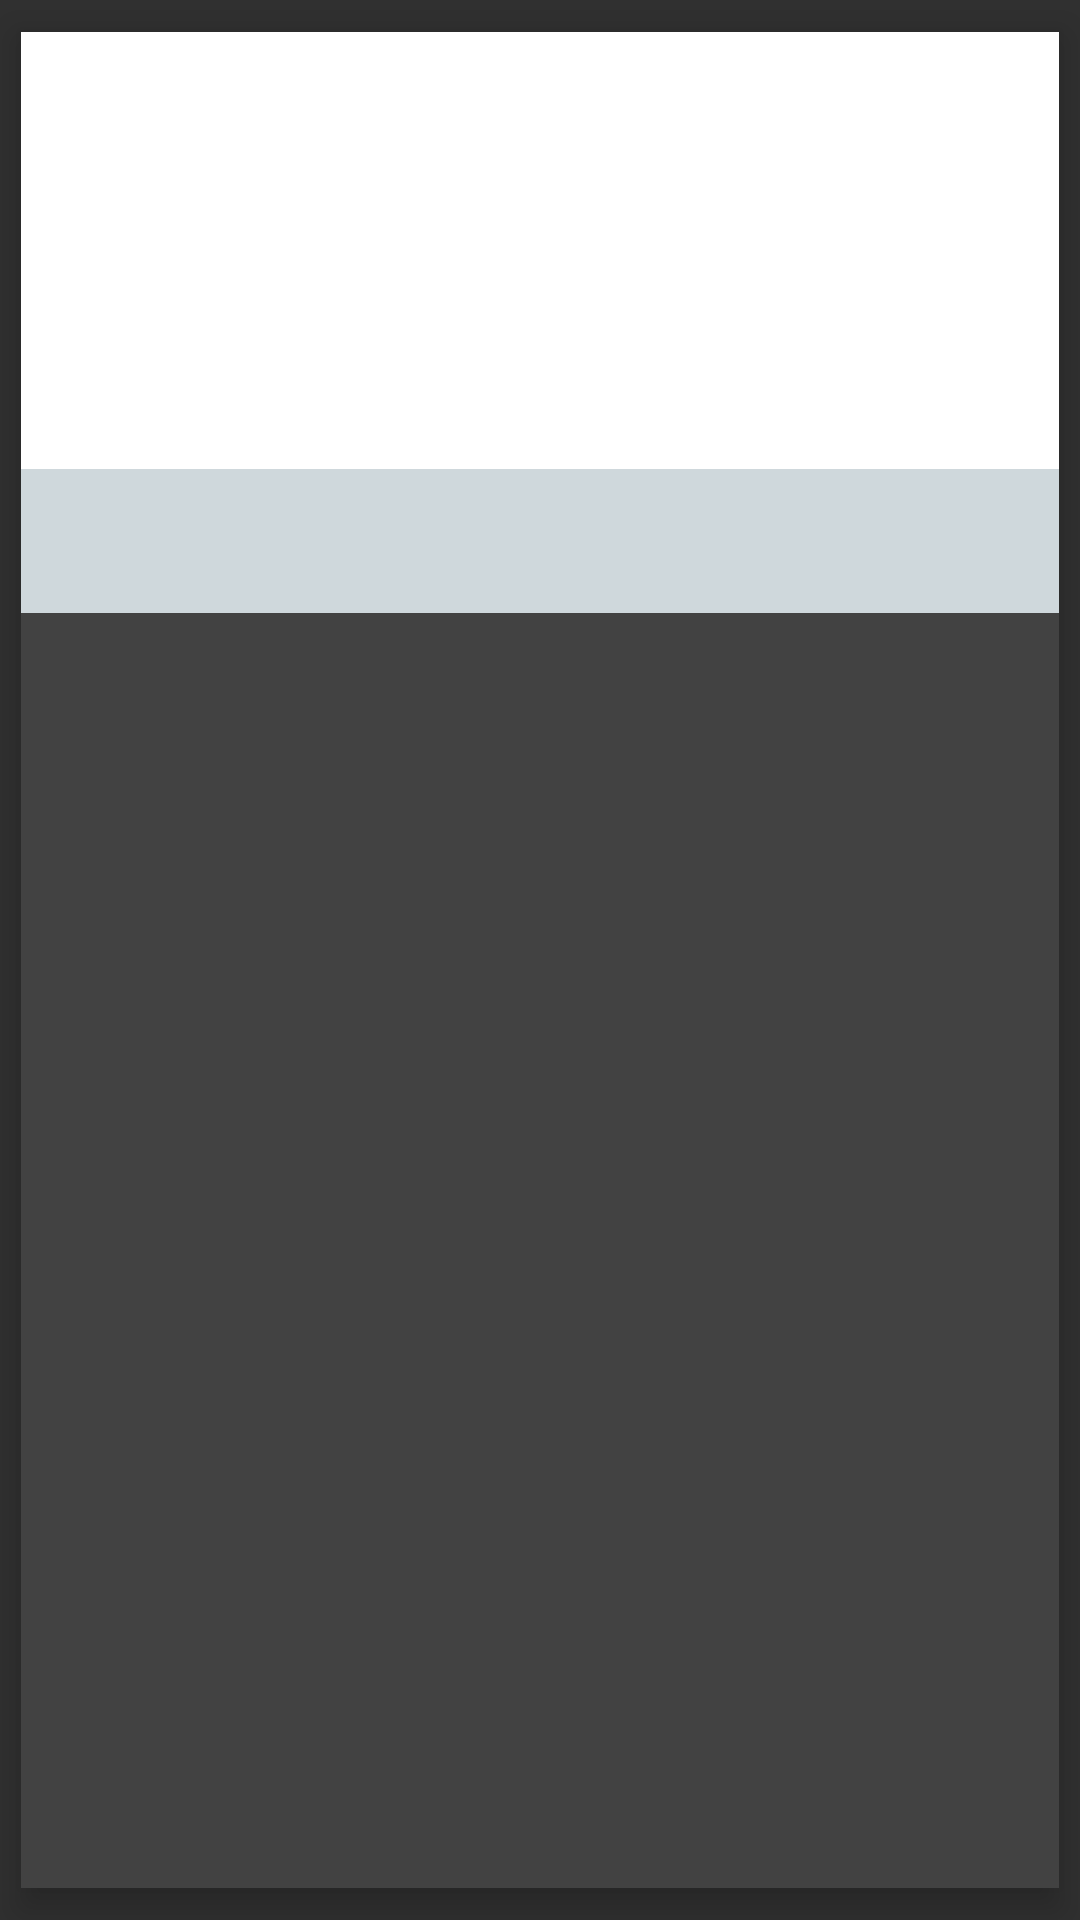

Reconstruct the res/layout file that produces this screen, plus the resources it refers to.
<!-- AndroidManifest.xml: application theme AppTheme -->
<!-- res/layout/trader_card_ft.xml -->
<?xml version="1.0" encoding="utf-8"?>
<android.support.v7.widget.CardView
    android:id="@+id/card_view_AT"
    xmlns:android="http://schemas.android.com/apk/res/android"
    xmlns:cardview="http://schemas.android.com/apk/res-auto"
    android:layout_width="wrap_content"
    android:layout_height="wrap_content"
    cardview:cardCornerRadius="@dimen/card_corner_radius_ft"
    cardview:cardElevation="@dimen/card_elevation_ft"
    cardview:cardUseCompatPadding="true" xmlns:card_view="http://schemas.android.com/tools">

    <LinearLayout
        android:layout_width="match_parent"
        android:layout_height="wrap_content"
        android:orientation="vertical">

        <RelativeLayout
            android:layout_width="match_parent"
            android:layout_height="wrap_content"
            android:background="@color/cardview_light_background"
            android:padding="@dimen/activity_base_margin">

            <TextView
                android:id="@+id/tvTraderName_AT"
                style="@style/trader_name_trader_card_style"/>

            <TextView
                android:id="@+id/tvRegion_AT"
                style="@style/region_trader_card_style"/>

            <TextView
                android:id="@+id/tvCity_AT"
                style="@style/city_trader_card_style"/>

            <TextView
                android:id="@+id/tvPhoneNumber_AT"
                style="@style/phone_trader_card_style"/>

            <TextView
                android:id="@+id/tvAddress_AT"
                style="@style/address_trader_card_style"/>

        </RelativeLayout>

        <android.support.design.widget.TabLayout
            android:id="@+id/tabs_FT"
            android:layout_width="match_parent"
            android:layout_height="wrap_content"
            android:background="@color/primary_light"
            cardview:tabIndicatorColor="@color/accent"
            cardview:tabGravity="fill">
        </android.support.design.widget.TabLayout>

    </LinearLayout>

</android.support.v7.widget.CardView>
<!-- resources referenced by this layout -->
<resources>
  <color name="accent">#FF4081</color>
  <color name="primary_light">#CFD8DC</color>
  <dimen name="activity_base_margin">16dp</dimen>
  <dimen name="card_corner_radius_ft">0dp</dimen>
  <dimen name="card_elevation_ft">7dp</dimen>
  <style name="address_trader_card_style">
          <item name="android:layout_width">wrap_content</item>
          <item name="android:layout_height">wrap_content</item>
          <item name="android:layout_alignParentRight">true</item>
          <item name="android:layout_below">@+id/tvPhoneNumber_AT</item>
          <item name="android:textAppearance">@style/TextAppearance.AppCompat.Small</item>
          <item name="android:textColor">@color/secondary_text</item>
      </style>
  <style name="city_trader_card_style">
          <item name="android:layout_width">wrap_content</item>
          <item name="android:layout_height">wrap_content</item>
          <item name="android:layout_alignParentLeft">true</item>
          <item name="android:layout_below">@+id/tvRegion_AT</item>
          <item name="android:textAppearance">@style/TextAppearance.AppCompat.Medium</item>
          <item name="android:textColor">@color/secondary_text</item>
      </style>
  <style name="phone_trader_card_style">
          <item name="android:layout_width">wrap_content</item>
          <item name="android:layout_height">wrap_content</item>
          <item name="android:layout_alignParentRight">true</item>
          <item name="android:layout_below">@+id/tvCity_AT</item>
          <item name="android:textAppearance">@style/TextAppearance.AppCompat.Small</item>
          <item name="android:textColor">@color/secondary_text</item>
      </style>
  <style name="region_trader_card_style">
          <item name="android:layout_width">wrap_content</item>
          <item name="android:layout_height">wrap_content</item>
          <item name="android:layout_alignParentLeft">true</item>
          <item name="android:layout_below">@+id/tvTraderName_AT</item>
          <item name="android:textAppearance">@style/TextAppearance.AppCompat.Medium</item>
          <item name="android:textColor">@color/secondary_text</item>
      </style>
  <style name="trader_name_trader_card_style">
          <item name="android:layout_width">wrap_content</item>
          <item name="android:layout_height">wrap_content</item>
          <item name="android:layout_alignParentLeft">true</item>
          <item name="android:textAppearance">@style/TextAppearance.AppCompat.Title</item>
          <item name="android:textColor">@color/primary_text</item>
      </style>
  <style name="AppTheme" parent="BaseTheme" />
  <color name="secondary_text">#727272</color>
  <color name="primary_text">#212121</color>
  <style name="BaseTheme" parent="Theme.AppCompat.NoActionBar">
          <item name="colorPrimary">@color/primary</item>
          <item name="colorPrimaryDark">@color/primary_dark</item>
          <item name="colorAccent">@color/accent</item>
          <item name="searchViewStyle">@style/SearchViewStyle</item>
      </style>
  <color name="primary">#607D8B</color>
  <color name="primary_dark">#455A64</color>
  <style name="SearchViewStyle" parent="Widget.AppCompat.SearchView" />
</resources>
